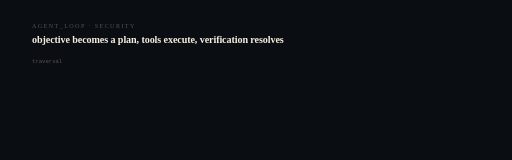
t = 0.00 s
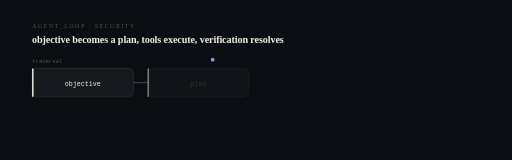
t = 1.20 s
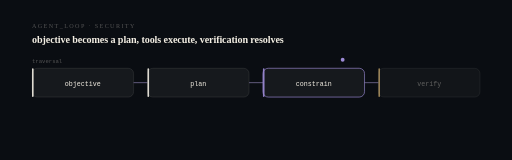
t = 2.40 s
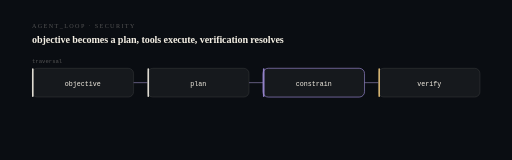
t = 3.60 s
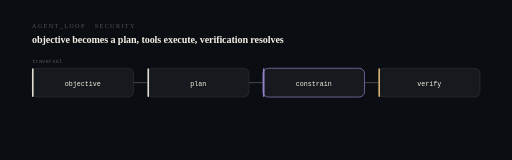
t = 4.80 s
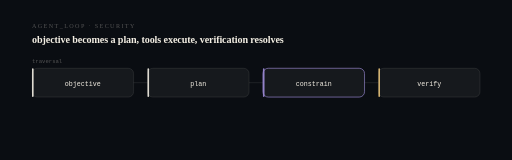
t = 6.00 s

The animated SVG that drew these frames (rendered in a browser with its animation timeline set to each time). Animation: 20 SMIL elements (animate=19,animateMotion=1); one cycle of 6.00 s, repeats indefinitely.

<svg xmlns="http://www.w3.org/2000/svg" viewBox="0 0 960 300" width="960" height="300" role="img" aria-label="objective to plan to constrain to verify. objective becomes a plan, tools execute, verification resolves.">
<title>SE-AI Mind — computational sequence</title>
<desc>A state machine showing the real transition this system performs: objective then plan then constrain then verify. Derived from the project architecture, not decorative.</desc>
<style>@media (prefers-reduced-motion: reduce){*{animation:none !important}}</style>
<rect width="960" height="300" fill="#0a0d12"/>
<text x="60" y="52" fill="#f4efe44f" font-size="11.5" letter-spacing="2.6">AGENT_LOOP · SECURITY</text>
<text x="60" y="80" fill="#f4efe4" font-size="19" font-weight="620" letter-spacing="-0.2">objective becomes a plan, tools execute, verification resolves</text>
<rect x="60.0" y="128" width="190.5" height="54" rx="10" fill="#f4efe4" fill-opacity="0.05" stroke="#f4efe424" stroke-width="1.2" opacity="0"><animate attributeName="opacity" from="0" to="1" dur="0.5s" begin="0.40s" fill="freeze"/></rect>
<rect x="60.0" y="128" width="3" height="54" rx="1.5" fill="#f4efe4" opacity="0"><animate attributeName="opacity" from="0" to="0.9" dur="0.5s" begin="0.40s" fill="freeze"/></rect>
<text x="155.25" y="161" fill="#f4efe4" font-size="12.5" text-anchor="middle" font-family="ui-monospace,SFMono-Regular,Menlo,monospace" opacity="0">objective<animate attributeName="opacity" from="0" to="1" dur="0.5s" begin="0.58s" fill="freeze"/></text>
<line x1="250.5" y1="155.0" x2="276.5" y2="155.0" stroke="#f4efe424" stroke-width="1.2" opacity="0"><animate attributeName="opacity" from="0" to="1" dur="0.4s" begin="0.70s" fill="freeze"/><animate attributeName="stroke" values="#f4efe424;#9d8bd6;#f4efe424" dur="6s" repeatCount="indefinite"/></line>
<rect x="276.5" y="128" width="190.5" height="54" rx="10" fill="#f4efe4" fill-opacity="0.05" stroke="#f4efe424" stroke-width="1.2" opacity="0"><animate attributeName="opacity" from="0" to="1" dur="0.5s" begin="0.95s" fill="freeze"/></rect>
<rect x="276.5" y="128" width="3" height="54" rx="1.5" fill="#f4efe4" opacity="0"><animate attributeName="opacity" from="0" to="0.9" dur="0.5s" begin="0.95s" fill="freeze"/></rect>
<text x="371.75" y="161" fill="#f4efe4" font-size="12.5" text-anchor="middle" font-family="ui-monospace,SFMono-Regular,Menlo,monospace" opacity="0">plan<animate attributeName="opacity" from="0" to="1" dur="0.5s" begin="1.13s" fill="freeze"/></text>
<line x1="467.0" y1="155.0" x2="493.0" y2="155.0" stroke="#f4efe424" stroke-width="1.2" opacity="0"><animate attributeName="opacity" from="0" to="1" dur="0.4s" begin="1.25s" fill="freeze"/><animate attributeName="stroke" values="#f4efe424;#9d8bd6;#f4efe424" dur="6s" repeatCount="indefinite"/></line>
<rect x="493.0" y="128" width="190.5" height="54" rx="10" fill="#f4efe4" fill-opacity="0.05" stroke="#9d8bd6" stroke-width="1.2" opacity="0"><animate attributeName="opacity" from="0" to="1" dur="0.5s" begin="1.50s" fill="freeze"/></rect>
<rect x="493.0" y="128" width="3" height="54" rx="1.5" fill="#9d8bd6" opacity="0"><animate attributeName="opacity" from="0" to="0.9" dur="0.5s" begin="1.50s" fill="freeze"/></rect>
<text x="588.25" y="161" fill="#f4efe4" font-size="12.5" text-anchor="middle" font-family="ui-monospace,SFMono-Regular,Menlo,monospace" opacity="0">constrain<animate attributeName="opacity" from="0" to="1" dur="0.5s" begin="1.68s" fill="freeze"/></text>
<line x1="683.5" y1="155.0" x2="709.5" y2="155.0" stroke="#f4efe424" stroke-width="1.2" opacity="0"><animate attributeName="opacity" from="0" to="1" dur="0.4s" begin="1.80s" fill="freeze"/><animate attributeName="stroke" values="#f4efe424;#9d8bd6;#f4efe424" dur="6s" repeatCount="indefinite"/></line>
<rect x="709.5" y="128" width="190.5" height="54" rx="10" fill="#f4efe4" fill-opacity="0.05" stroke="#f4efe424" stroke-width="1.2" opacity="0"><animate attributeName="opacity" from="0" to="1" dur="0.5s" begin="2.05s" fill="freeze"/></rect>
<rect x="709.5" y="128" width="3" height="54" rx="1.5" fill="#e7c27a" opacity="0"><animate attributeName="opacity" from="0" to="0.9" dur="0.5s" begin="2.05s" fill="freeze"/></rect>
<text x="804.75" y="161" fill="#f4efe4" font-size="12.5" text-anchor="middle" font-family="ui-monospace,SFMono-Regular,Menlo,monospace" opacity="0">verify<animate attributeName="opacity" from="0" to="1" dur="0.5s" begin="2.23s" fill="freeze"/></text>
<circle r="3.6" fill="#9d8bd6" opacity="0.9"><animateMotion dur="3.2s" fill="freeze" path="M155 112 L805 112"/><animate attributeName="opacity" values="0;1;1;0" keyTimes="0;0.06;0.9;1" dur="3.2s" fill="freeze"/></circle>
<text x="60" y="118" fill="#f4efe44f" font-size="10.5" font-family="ui-monospace,SFMono-Regular,Menlo,monospace">traversal</text>
</svg>
